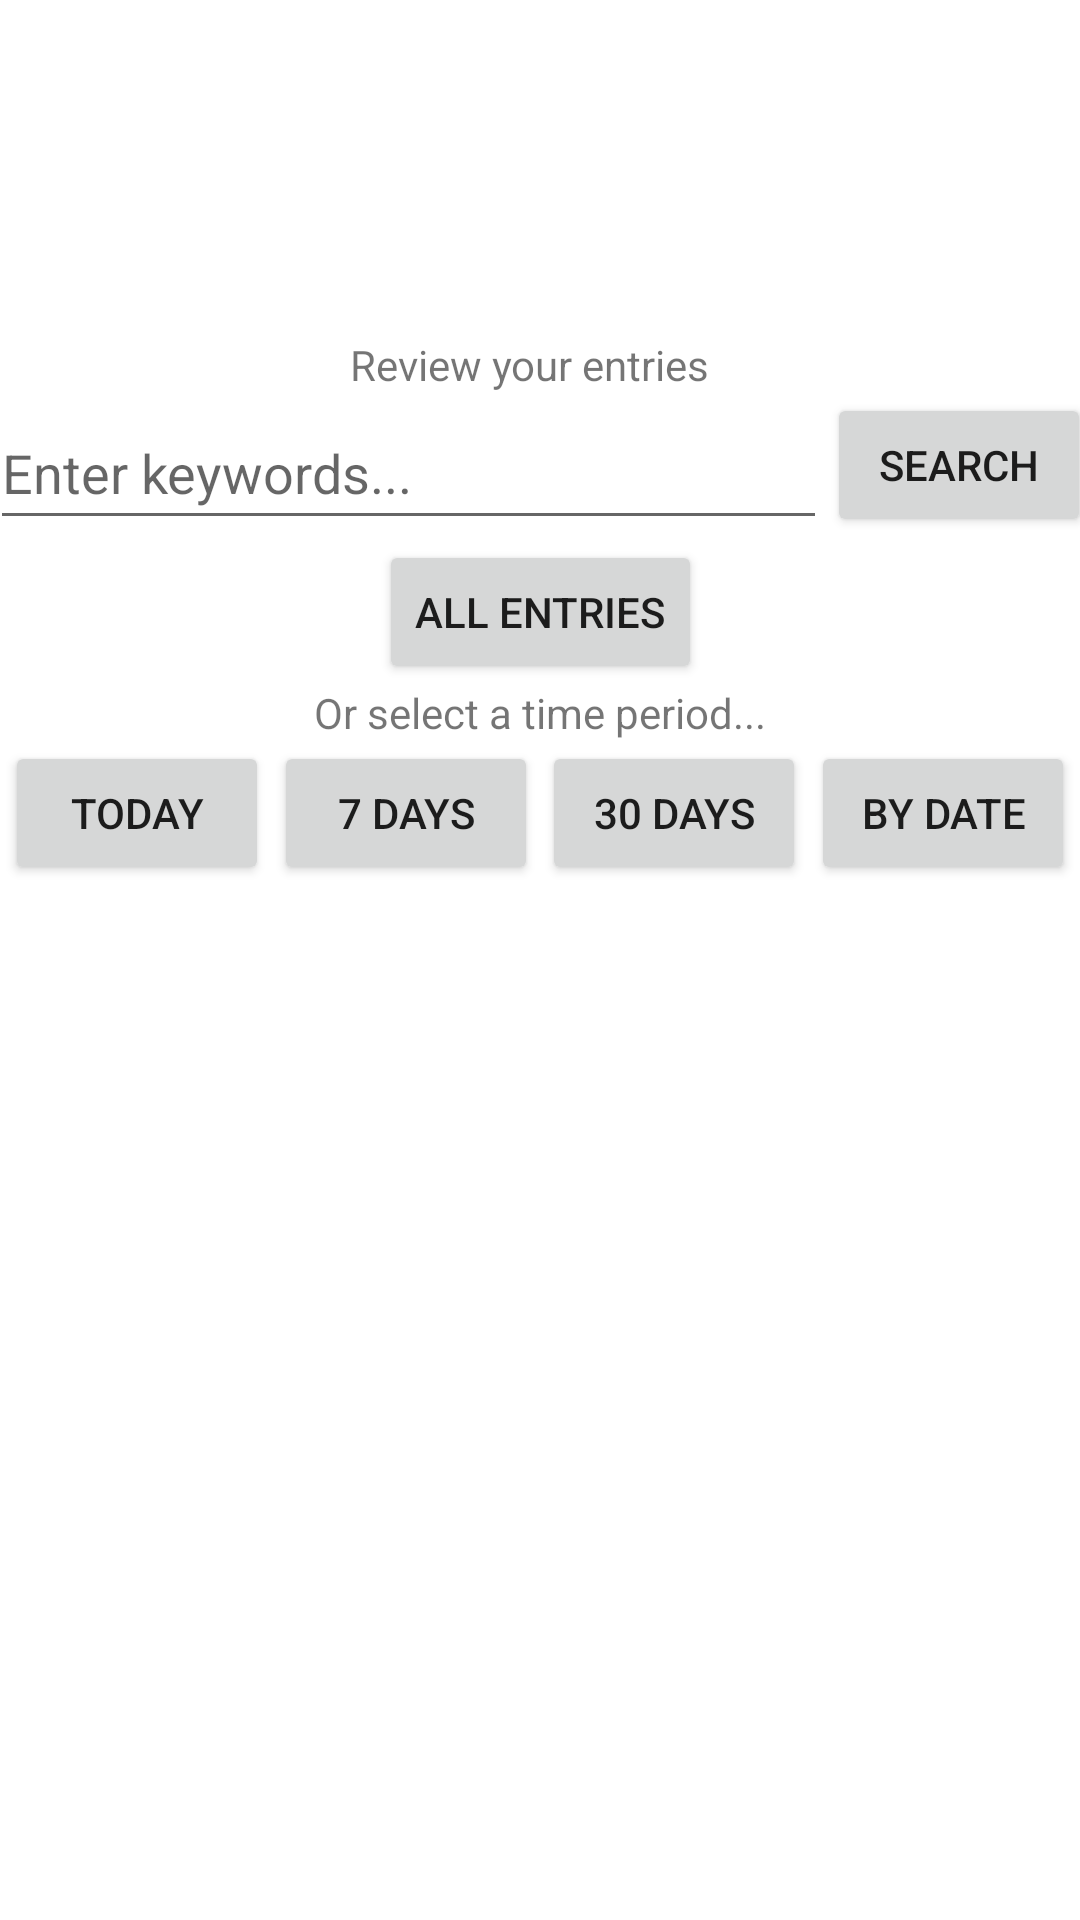

Write the Android layout XML for this screen, with the resource values it uses.
<!-- AndroidManifest.xml: application theme Theme.Elucidate -->
<!-- res/layout/fragment_retrieve_general_entries.xml -->
<?xml version="1.0" encoding="utf-8"?>
<androidx.constraintlayout.widget.ConstraintLayout xmlns:android="http://schemas.android.com/apk/res/android"
    xmlns:app="http://schemas.android.com/apk/res-auto"
    xmlns:tools="http://schemas.android.com/tools"
    android:id="@+id/frameLayout10"
    android:layout_width="match_parent"
    android:layout_height="match_parent"

    tools:context=".view.ui.RetrieveGeneralEntriesFragment">

    <TextView
        android:id="@+id/tvGenSelectDate"
        android:layout_width="wrap_content"
        android:layout_height="wrap_content"
        android:layout_marginTop="112dp"
        android:text="@string/review_your_entries"
        app:layout_constraintEnd_toEndOf="parent"
        app:layout_constraintHorizontal_bias="0.486"
        app:layout_constraintStart_toStartOf="parent"
        app:layout_constraintTop_toTopOf="parent" />

    <TextView
        android:id="@+id/tvGenSelectTime"
        android:layout_width="wrap_content"
        android:layout_height="wrap_content"
        android:text="@string/or_select_a_time_period"
        app:layout_constraintEnd_toEndOf="parent"
        app:layout_constraintHorizontal_bias="0.5"
        app:layout_constraintStart_toStartOf="parent"
        app:layout_constraintTop_toBottomOf="@+id/btnGenViewAll" />

    <Button
        android:id="@+id/btnGenSearch"
        android:layout_width="wrap_content"
        android:layout_height="wrap_content"
        android:layout_marginEnd="24dp"
        android:text="@string/search"
        app:layout_constraintEnd_toEndOf="parent"
        app:layout_constraintHorizontal_bias="0.5"
        app:layout_constraintStart_toEndOf="@+id/etGenSearch"
        app:layout_constraintTop_toBottomOf="@+id/tvGenSelectDate" />

    <EditText
        android:id="@+id/etGenSearch"
        android:layout_width="279dp"
        android:layout_height="48dp"
        android:layout_marginTop="1dp"
        android:layout_marginStart="24dp"
        android:ems="10"
        android:hint="@string/enter_keywords"
        android:minHeight="48dp"
        app:layout_constraintEnd_toStartOf="@+id/btnGenSearch"
        app:layout_constraintHorizontal_bias="0.5"
        app:layout_constraintStart_toStartOf="parent"
        app:layout_constraintTop_toBottomOf="@+id/tvGenSelectDate" />

    <androidx.recyclerview.widget.RecyclerView
        android:id="@+id/rvNonMoodEntries"
        android:layout_width="match_parent"
        android:layout_height="0dp"
        android:layout_marginStart="24dp"
        android:layout_marginEnd="24dp"
        android:paddingBottom="50dp"
        android:scrollbars="vertical"
        app:layout_constraintBottom_toBottomOf="parent"
        app:layout_constraintEnd_toEndOf="parent"
        app:layout_constraintHorizontal_bias="0.5"
        app:layout_constraintStart_toStartOf="parent"
        app:layout_constraintTop_toBottomOf="@+id/btnGen30Days" />

    <Button
        android:id="@+id/btnGenToday"
        android:layout_width="wrap_content"
        android:layout_height="wrap_content"
        android:text="@string/today"
        app:layout_constraintEnd_toStartOf="@+id/btnGen7Days"
        app:layout_constraintHorizontal_bias="0.5"
        app:layout_constraintStart_toStartOf="parent"
        app:layout_constraintTop_toBottomOf="@+id/tvGenSelectTime" />

    <Button
        android:id="@+id/btnGen7Days"
        android:layout_width="wrap_content"
        android:layout_height="wrap_content"
        android:text="@string/_7_days"
        app:layout_constraintEnd_toStartOf="@+id/btnGen30Days"
        app:layout_constraintHorizontal_bias="0.5"
        app:layout_constraintStart_toEndOf="@+id/btnGenToday"
        app:layout_constraintTop_toBottomOf="@+id/tvGenSelectTime" />

    <Button
        android:id="@+id/btnGen30Days"
        android:layout_width="wrap_content"
        android:layout_height="wrap_content"
        android:text="@string/_30_days"
        app:layout_constraintEnd_toStartOf="@+id/btnGenByDate"
        app:layout_constraintHorizontal_bias="0.5"
        app:layout_constraintStart_toEndOf="@+id/btnGen7Days"
        app:layout_constraintTop_toBottomOf="@+id/tvGenSelectTime" />

    <Button
        android:id="@+id/btnGenByDate"
        android:layout_width="wrap_content"
        android:layout_height="wrap_content"
        android:text="@string/by_date"
        app:layout_constraintEnd_toEndOf="parent"
        app:layout_constraintHorizontal_bias="0.5"
        app:layout_constraintStart_toEndOf="@+id/btnGen30Days"
        app:layout_constraintTop_toBottomOf="@+id/tvGenSelectTime"
        />

    <Button
        android:id="@+id/btnGenViewAll"
        android:layout_width="wrap_content"
        android:layout_height="wrap_content"
        android:text="@string/all_entries"
        app:layout_constraintEnd_toEndOf="parent"
        app:layout_constraintHorizontal_bias="0.5"
        app:layout_constraintStart_toStartOf="parent"
        app:layout_constraintTop_toBottomOf="@+id/etGenSearch" />
</androidx.constraintlayout.widget.ConstraintLayout>
<!-- resources referenced by this layout -->
<resources>
  <string name="_30_days">30 Days</string>
  <string name="_7_days">7 Days</string>
  <string name="all_entries">All Entries</string>
  <string name="by_date">By Date</string>
  <string name="enter_keywords">Enter keywords...</string>
  <string name="or_select_a_time_period">Or select a time period...</string>
  <string name="review_your_entries">Review your entries</string>
  <string name="search">Search</string>
  <string name="today">Today</string>
  <style name="Theme.Elucidate" parent="Theme.MaterialComponents.DayNight.DarkActionBar">
          
          <item name="colorPrimary">@color/teal_200</item>
          <item name="colorPrimaryVariant">@color/teal_700</item>
          <item name="colorOnPrimary">@color/white</item>
          
          <item name="colorSecondary">@color/teal_200</item>
          <item name="colorSecondaryVariant">@color/teal_700</item>
          <item name="colorOnSecondary">@color/black</item>
          
          <item name="android:statusBarColor" tools:targetApi="l">?attr/colorPrimaryVariant</item>
          
      </style>
  <!-- not gathered from this repository: default colours our renderer supplied (Android Studio template values) -->
  <color name="teal_200">#FF03DAC5</color>
  <color name="teal_700">#FF018786</color>
  <color name="black">#FF000000</color>
  <color name="white">#FFFFFFFF</color>
</resources>
